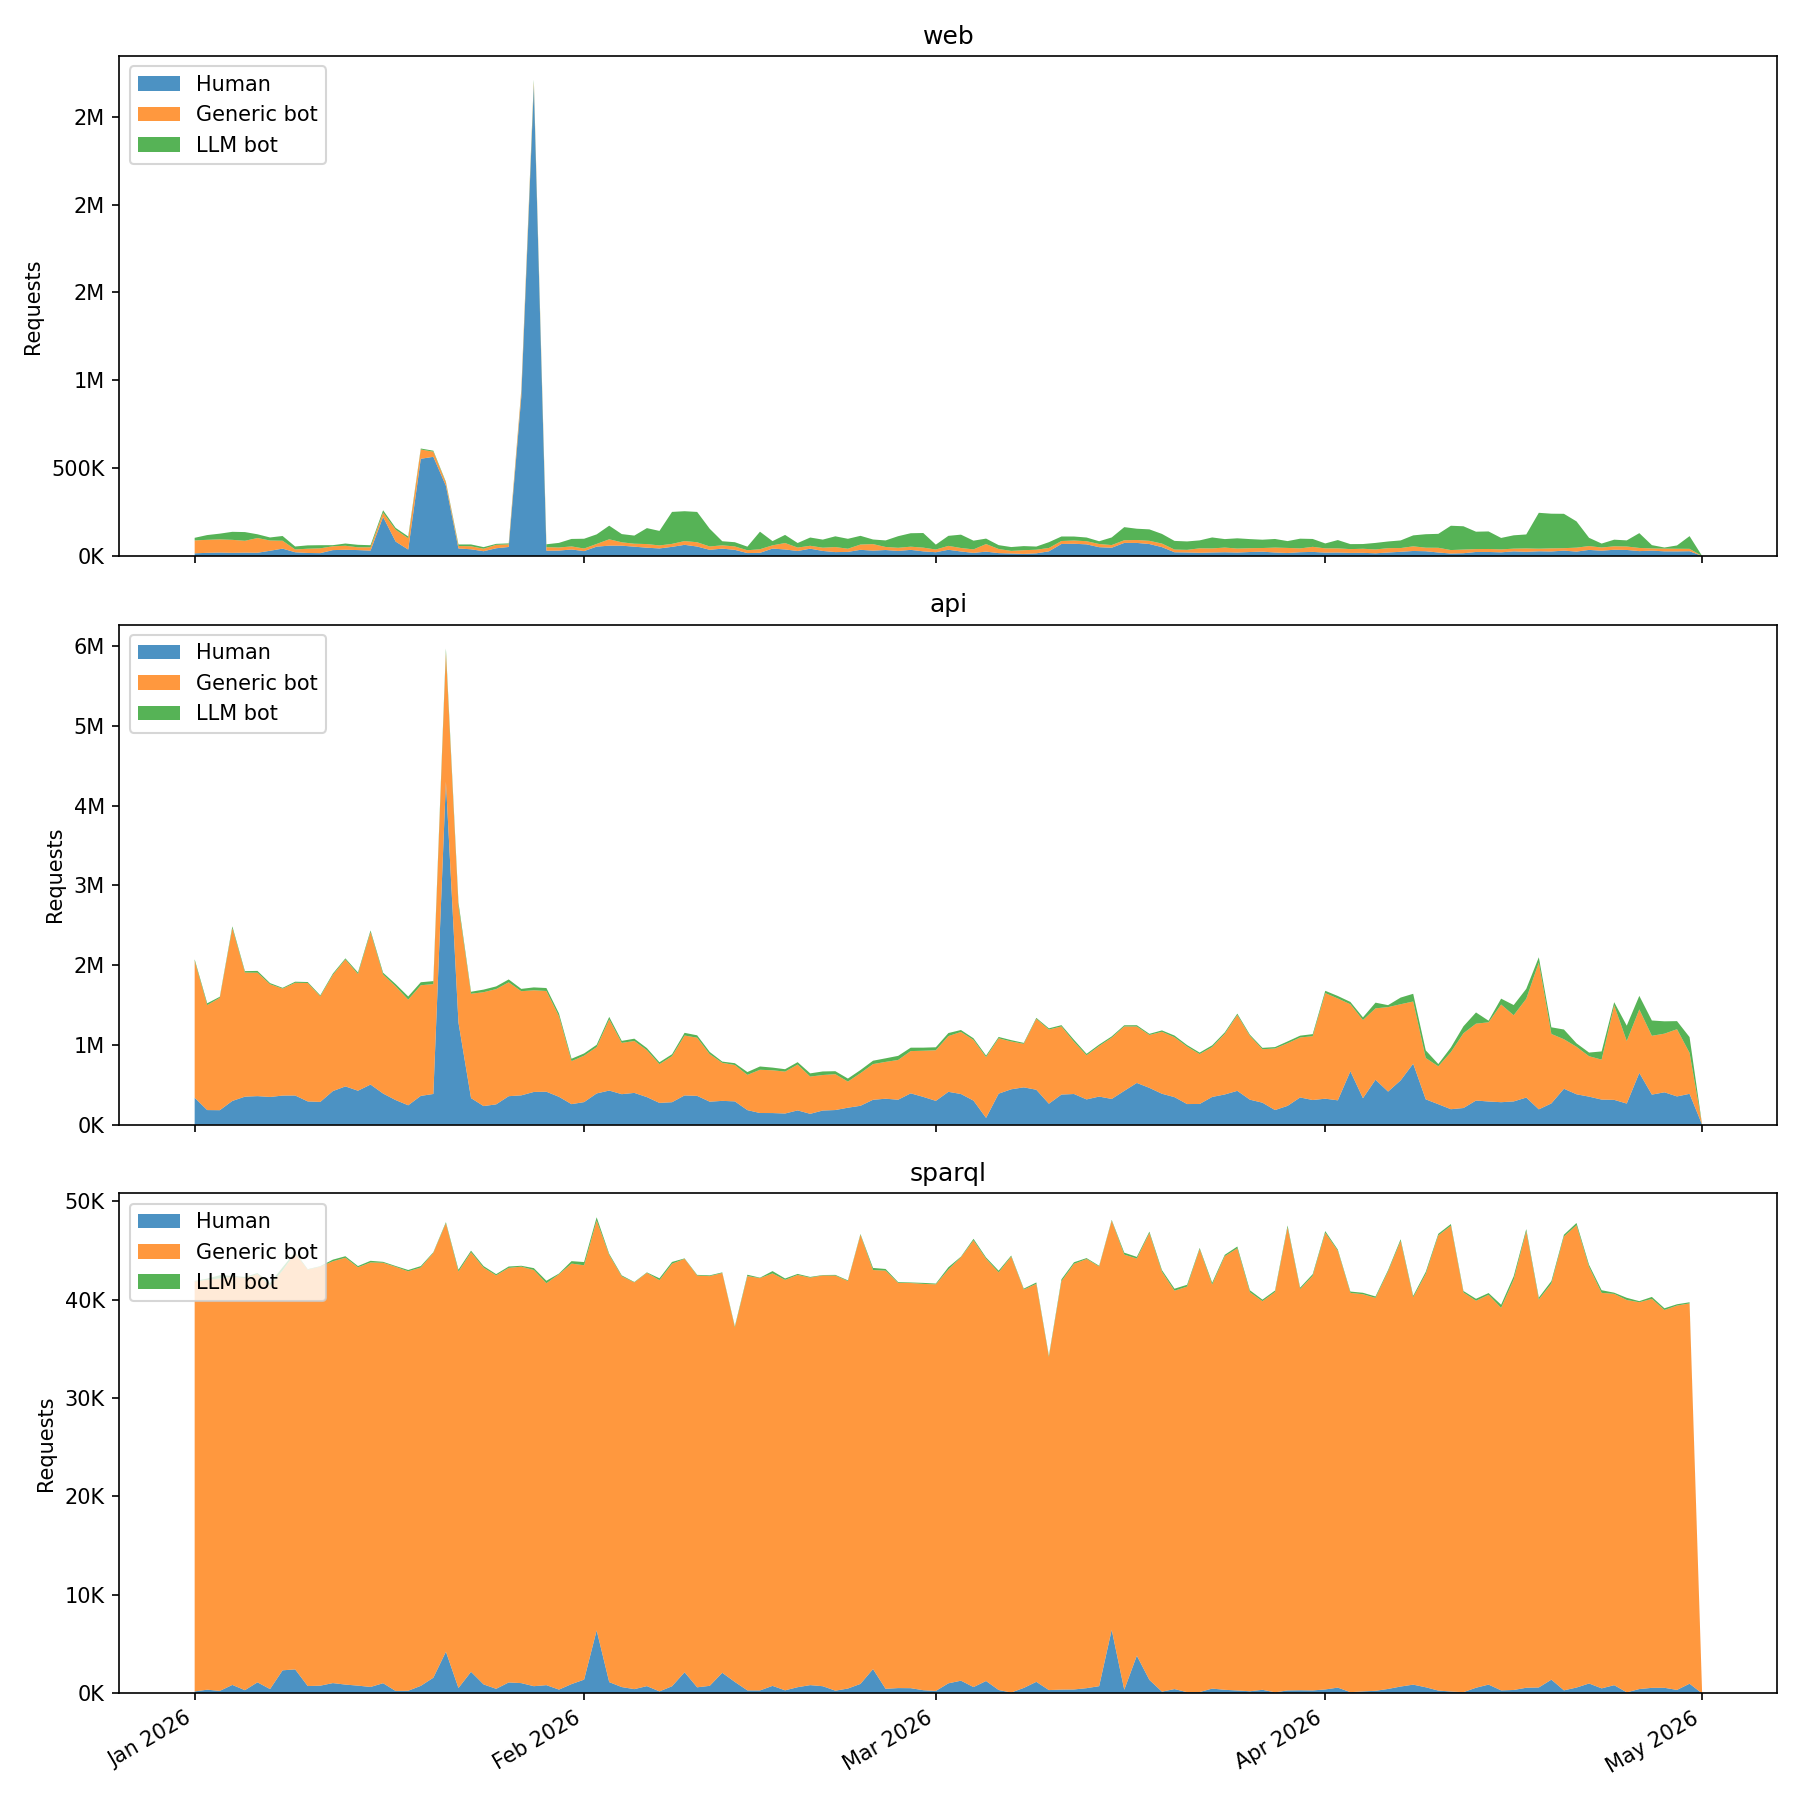

Values plotted in this chart, from the file beside it:
date, category, service, count
2026-01-01, generic_bot, api, 1716034
2026-01-01, human, api, 338129
2026-01-01, llm_bot, api, 19231
2026-01-01, generic_bot, sparql, 41622
2026-01-01, human, sparql, 204
2026-01-01, llm_bot, sparql, 67
2026-01-01, generic_bot, web, 73508
2026-01-01, human, web, 15242
2026-01-01, llm_bot, web, 14687
2026-01-02, generic_bot, api, 1315901
2026-01-02, human, api, 183565
2026-01-02, llm_bot, api, 22812
2026-01-02, generic_bot, sparql, 41626
2026-01-02, human, sparql, 383
2026-01-02, llm_bot, sparql, 117
2026-01-02, generic_bot, web, 74187
2026-01-02, human, web, 17853
2026-01-02, llm_bot, web, 27037
2026-01-03, generic_bot, api, 1408900
2026-01-03, human, api, 182009
2026-01-03, llm_bot, api, 13023
2026-01-03, generic_bot, sparql, 41886
2026-01-03, human, sparql, 258
2026-01-03, llm_bot, sparql, 326
2026-01-03, generic_bot, web, 75185
2026-01-03, human, web, 19429
2026-01-03, llm_bot, web, 32525
2026-01-04, generic_bot, api, 2166324
2026-01-04, human, api, 298023
2026-01-04, llm_bot, api, 22561
2026-01-04, generic_bot, sparql, 41461
2026-01-04, human, sparql, 865
2026-01-04, llm_bot, sparql, 79
2026-01-04, generic_bot, web, 74056
2026-01-04, human, web, 17880
2026-01-04, llm_bot, web, 45627
2026-01-05, generic_bot, api, 1556074
2026-01-05, human, api, 351679
2026-01-05, llm_bot, api, 17807
2026-01-05, generic_bot, sparql, 41851
2026-01-05, human, sparql, 332
2026-01-05, llm_bot, sparql, 110
2026-01-05, generic_bot, web, 67666
2026-01-05, human, web, 19010
2026-01-05, llm_bot, web, 49423
2026-01-06, generic_bot, api, 1547196
2026-01-06, human, api, 358445
2026-01-06, llm_bot, api, 22570
2026-01-06, generic_bot, sparql, 41455
2026-01-06, human, sparql, 1130
2026-01-06, llm_bot, sparql, 105
2026-01-06, generic_bot, web, 83818
2026-01-06, human, web, 18292
2026-01-06, llm_bot, web, 21460
2026-01-07, generic_bot, api, 1412709
2026-01-07, human, api, 348025
2026-01-07, llm_bot, api, 14865
2026-01-07, generic_bot, sparql, 40962
2026-01-07, human, sparql, 444
2026-01-07, llm_bot, sparql, 261
... 1,027 more rows
